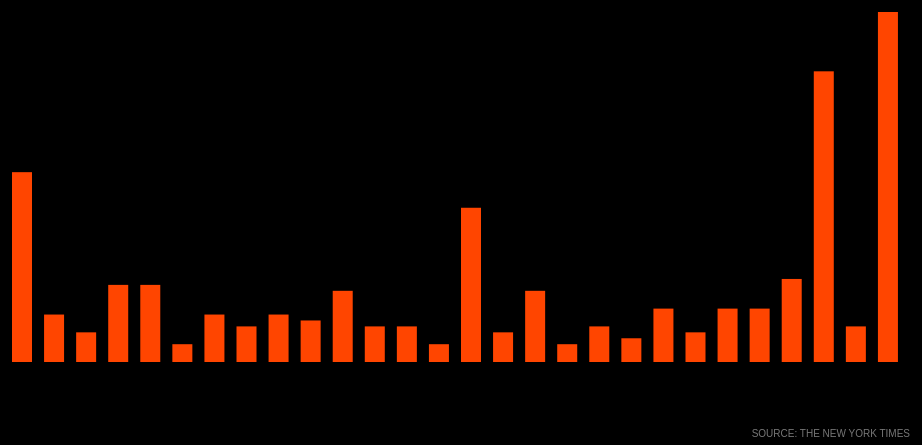
D3 v4 page, settled after 480 driven frames (8 s of simulated time); the page loaded 1 data file(s).



var height = 500;
var width = 1048;
var padding = 75;

var svg = d3.select("#plot").append("svg")
.attr("height", height)
.attr("width", width);

function parseLine (row) {
	return {
		deaths: Number(row["deaths"])
	};
}

d3.tsv("deaths.txt", parseLine, function (error, data) {
	var maxDeaths = d3.max(data, function (d) { return d.deaths; });

	var xScale = d3.scaleLinear().domain([0, data.length])
		.range([padding, width - padding]);

	var yScale = d3.scaleLinear().domain([0, maxDeaths])
		.range([height - padding, padding]);

	var xAxis = d3.axisBottom().scale(xScale);

	svg.append("g")
	.attr("class", "axis")
	.attr("transform", "translate(0, " + (height - padding) + ")")
	.call(xAxis);

	var yAxis = d3.axisLeft().scale(yScale);

	svg.append("g")
	.attr("class", "axis")
	.attr("transform", "translate(" + padding + ", " + (0) + ")")
	.call(yAxis);

	data.forEach(function (d, i) {
		svg.append("rect")
		.attr("x", xScale(i))
		.attr("y", yScale(d.deaths))
		.attr("width", 20)
		.attr("height", height - yScale(d.deaths) - padding)
		.style("fill", "orangered");
	});

	svg.append("text")
	.attr("x", width - padding)
	.attr("y", height)
	.attr("alignment-baseline", "top")
	.attr("text-anchor", "end")
	.style("font-family", "'Montserrat', sans-serif")
	.style("font-size", "10px")
	.style("fill", "#777777")
	.text("SOURCE: THE NEW YORK TIMES");
});



### data: deaths.txt
deaths
32
8
5
13
13
3
8
6
8
7
12
6
6
3
26
5
12
3
6
4
9
5
9
9
14
49
6
59